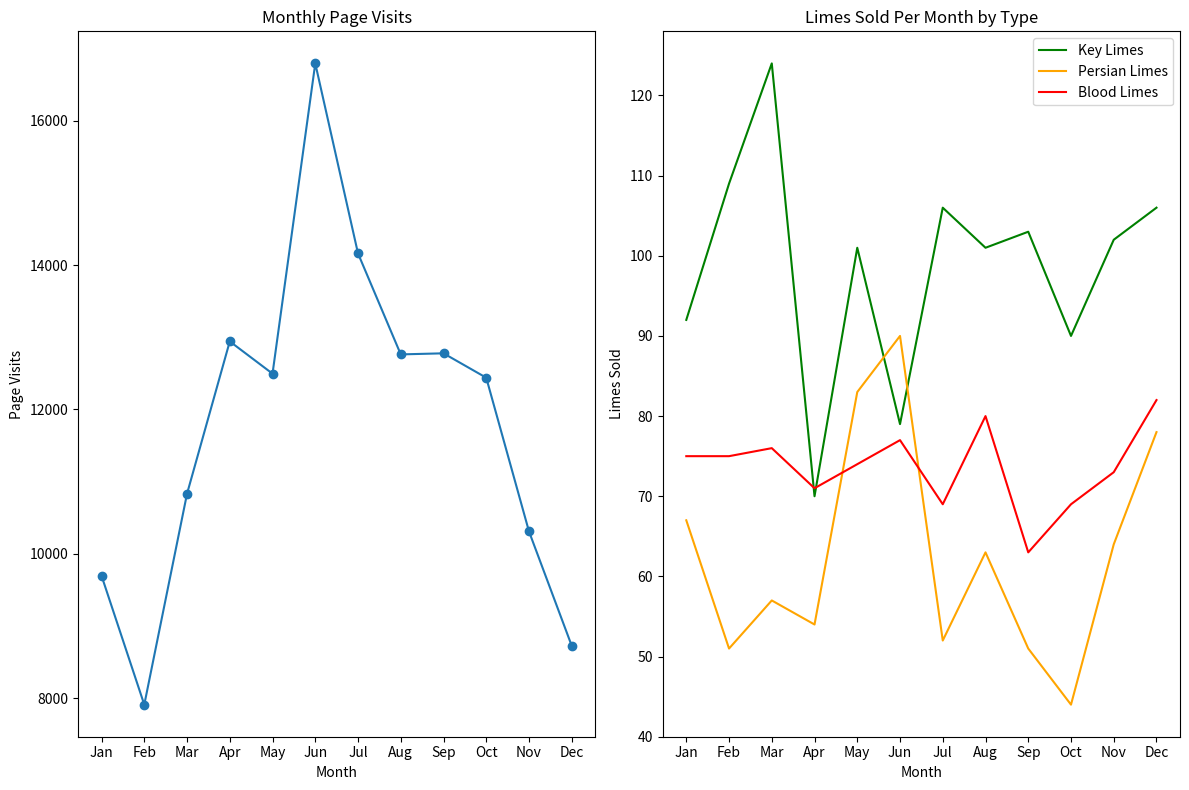

This figure's Python source:
from matplotlib import pyplot as plt

months = ["Jan", "Feb", "Mar", "Apr", "May", "Jun", "Jul", "Aug", "Sep", "Oct", "Nov", "Dec"]

visits_per_month = [9695, 7909, 10831, 12942, 12495, 16794, 14161, 12762, 12777, 12439, 10309, 8724]

# numbers of limes of different species sold each month
key_limes_per_month = [92.0, 109.0, 124.0, 70.0, 101.0, 79.0, 106.0, 101.0, 103.0, 90.0, 102.0, 106.0]
persian_limes_per_month = [67.0, 51.0, 57.0, 54.0, 83.0, 90.0, 52.0, 63.0, 51.0, 44.0, 64.0, 78.0]
blood_limes_per_month = [75.0, 75.0, 76.0, 71.0, 74.0, 77.0, 69.0, 80.0, 63.0, 69.0, 73.0, 82.0]


# create your figure here

# Task 3: Create figure with size 12x8
plt.figure(figsize=(12, 8))

# Task 4: Create left subplot
ax1 = plt.subplot(1, 2, 1)

# Task 6: Create x-values for months
x_values = range(len(months))

# Task 7: Plot total visits per month on left subplot
ax1.plot(x_values, visits_per_month, marker='o')

# Task 9: Label axes
ax1.set_xlabel("Month")
ax1.set_ylabel("Page Visits")

# Task 10: Set x-axis ticks
ax1.set_xticks(x_values)

# Task 11: Set x-axis tick labels to month names
ax1.set_xticklabels(months)

# Task 16: Title for left plot
ax1.set_title("Monthly Page Visits")

# Task 5: Create right subplot
ax2 = plt.subplot(1, 2, 2)

# Task 12: Plot multiple lime types on right subplot
ax2.plot(x_values, key_limes_per_month, color="green", label="Key Limes")
ax2.plot(x_values, persian_limes_per_month, color="orange", label="Persian Limes")
ax2.plot(x_values, blood_limes_per_month, color="red", label="Blood Limes")

# Task 15: Set ticks and labels for right subplot
ax2.set_xticks(x_values)
ax2.set_xticklabels(months)

# Task 14: Add legend for lime types
ax2.legend()

# Task 9 (again): Label axes for right plot
ax2.set_xlabel("Month")
ax2.set_ylabel("Limes Sold")

# Task 16 (again): Title for right plot
ax2.set_title("Limes Sold Per Month by Type")

# Task 16 (continued): Adjust layout
plt.tight_layout()

# Task 17: Save the figure
plt.savefig("sublime_limes_sales_summary.png")

# Final show
plt.show()
